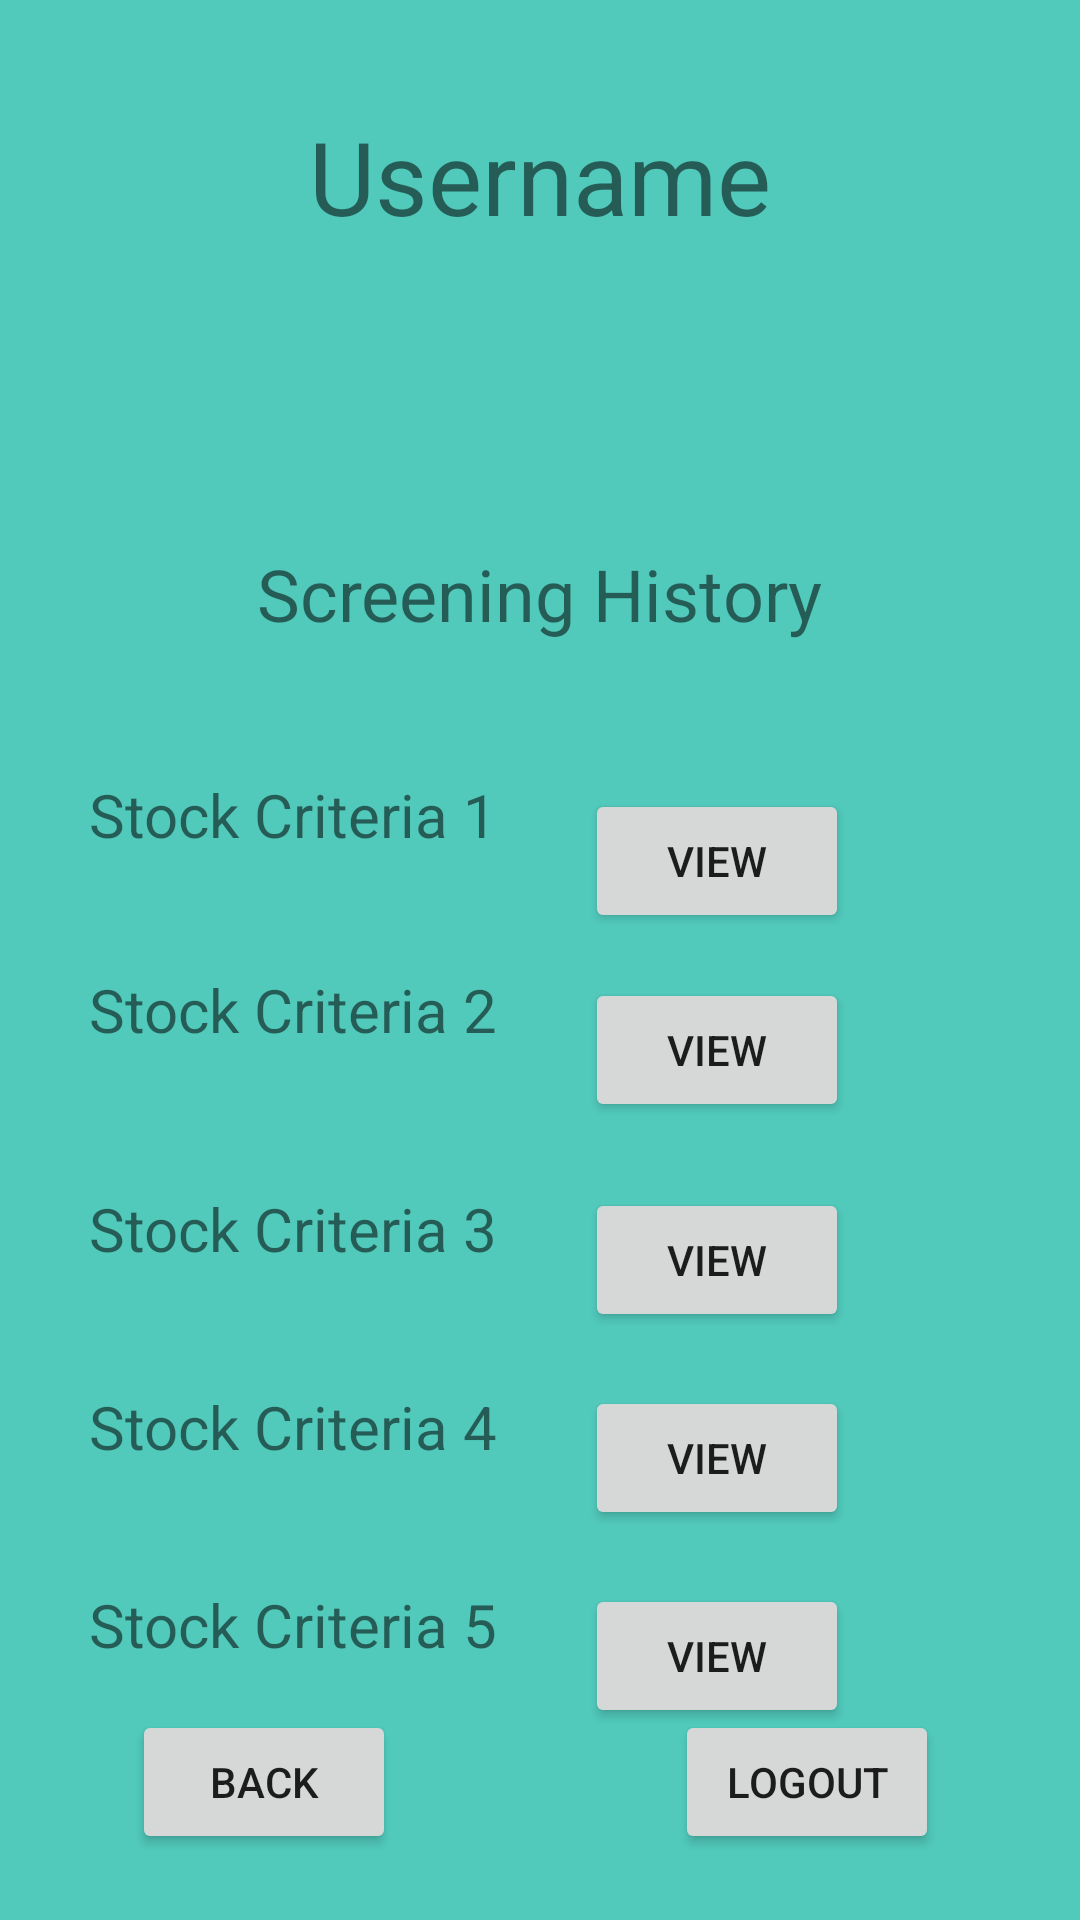

Write the Android layout XML for this screen, with the resource values it uses.
<!-- AndroidManifest.xml: application theme Theme.StockXRay -->
<!-- res/layout/activity_profile.xml -->
<?xml version="1.0" encoding="utf-8"?>
<androidx.constraintlayout.widget.ConstraintLayout xmlns:android="http://schemas.android.com/apk/res/android"
    xmlns:app="http://schemas.android.com/apk/res-auto"
    xmlns:tools="http://schemas.android.com/tools"
    android:layout_width="match_parent"
    android:layout_height="match_parent"
    android:background="#51CABC"
    tools:context=".ProfileActivity">

    <Button
        android:id="@+id/button"
        android:layout_width="wrap_content"
        android:layout_height="wrap_content"
        android:layout_marginStart="44dp"
        android:layout_marginBottom="22dp"
        android:text="back"
        app:layout_constraintBottom_toBottomOf="parent"
        app:layout_constraintStart_toStartOf="parent" />

    <Button
        android:id="@+id/button2"
        android:layout_width="wrap_content"
        android:layout_height="wrap_content"
        android:layout_marginEnd="47dp"
        android:layout_marginBottom="22dp"
        android:text="logout"
        app:layout_constraintBottom_toBottomOf="parent"
        app:layout_constraintEnd_toEndOf="parent" />

    <TextView
        android:id="@+id/emial"
        android:layout_width="0dp"
        android:layout_height="0dp"
        android:layout_marginStart="43dp"
        android:layout_marginTop="36dp"
        android:layout_marginEnd="43dp"
        android:layout_marginBottom="31dp"
        android:text="Username"
        android:textAlignment="center"
        android:textSize="34sp"
        app:layout_constraintBottom_toTopOf="@+id/textView"
        app:layout_constraintEnd_toEndOf="parent"
        app:layout_constraintStart_toStartOf="parent"
        app:layout_constraintTop_toTopOf="parent" />

    <TextView
        android:id="@+id/textView"
        android:layout_width="wrap_content"
        android:layout_height="wrap_content"
        android:layout_marginBottom="49dp"
        android:text="Screening History"
        android:textSize="24sp"
        app:layout_constraintBottom_toTopOf="@+id/s"
        app:layout_constraintEnd_toEndOf="parent"
        app:layout_constraintStart_toStartOf="parent" />

    <TextView
        android:id="@+id/sad"
        android:layout_width="0dp"
        android:layout_height="53dp"
        android:layout_marginTop="76dp"
        android:layout_marginBottom="65dp"
        android:text="Stock Criteria 1"
        android:textSize="20sp"
        app:layout_constraintBottom_toBottomOf="@+id/asdasd"
        app:layout_constraintEnd_toEndOf="@+id/asdasd"
        app:layout_constraintStart_toStartOf="@+id/asdasd"
        app:layout_constraintTop_toTopOf="@+id/textView" />

    <TextView
        android:id="@+id/dd"
        android:layout_width="0dp"
        android:layout_height="53dp"
        android:layout_marginTop="133dp"
        android:layout_marginBottom="132dp"
        android:text="Stock Criteria 3"
        android:textSize="20sp"
        app:layout_constraintBottom_toBottomOf="@+id/dwd1"
        app:layout_constraintEnd_toEndOf="@+id/dwqa"
        app:layout_constraintStart_toStartOf="@+id/dwqa"
        app:layout_constraintTop_toTopOf="@+id/s" />

    <TextView
        android:id="@+id/dwd1"
        android:layout_width="0dp"
        android:layout_height="53dp"
        android:layout_marginEnd="29dp"
        android:text="Stock Criteria 5"
        android:textSize="20sp"
        app:layout_constraintEnd_toStartOf="@+id/sssss"
        app:layout_constraintTop_toTopOf="@+id/sssss" />

    <Button
        android:id="@+id/s"
        android:layout_width="wrap_content"
        android:layout_height="wrap_content"
        android:layout_marginTop="263dp"
        android:layout_marginEnd="77dp"
        android:onClick="goHistory"
        android:text="View"
        app:layout_constraintEnd_toEndOf="parent"
        app:layout_constraintTop_toTopOf="parent" />

    <Button
        android:id="@+id/ssss"
        android:layout_width="wrap_content"
        android:layout_height="wrap_content"
        android:layout_marginTop="18dp"
        android:onClick="goHistory"
        android:text="View"
        app:layout_constraintStart_toStartOf="@+id/sss"
        app:layout_constraintTop_toBottomOf="@+id/sss" />

    <TextView
        android:id="@+id/asdasd"
        android:layout_width="0dp"
        android:layout_height="0dp"
        android:layout_marginTop="12dp"
        android:layout_marginBottom="20dp"
        android:text="Stock Criteria 2"
        android:textSize="20sp"
        app:layout_constraintBottom_toTopOf="@+id/dd"
        app:layout_constraintEnd_toEndOf="@+id/dd"
        app:layout_constraintStart_toStartOf="@+id/dd"
        app:layout_constraintTop_toBottomOf="@+id/s" />

    <Button
        android:id="@+id/ss"
        android:layout_width="wrap_content"
        android:layout_height="wrap_content"
        android:layout_marginTop="15dp"
        android:onClick="goHistory"
        android:text="View"
        app:layout_constraintStart_toStartOf="@+id/s"
        app:layout_constraintTop_toBottomOf="@+id/s" />

    <Button
        android:id="@+id/sss"
        android:layout_width="wrap_content"
        android:layout_height="wrap_content"
        android:layout_marginTop="22dp"
        android:onClick="goHistory"
        android:text="View"
        app:layout_constraintStart_toStartOf="@+id/ss"
        app:layout_constraintTop_toBottomOf="@+id/ss" />

    <Button
        android:id="@+id/sssss"
        android:layout_width="wrap_content"
        android:layout_height="wrap_content"
        android:layout_marginTop="18dp"
        android:onClick="goHistory"
        android:text="View"
        app:layout_constraintStart_toStartOf="@+id/ssss"
        app:layout_constraintTop_toBottomOf="@+id/ssss" />

    <TextView
        android:id="@+id/dwqa"
        android:layout_width="0dp"
        android:layout_height="53dp"
        android:layout_marginTop="66dp"
        android:layout_marginBottom="66dp"
        android:text="Stock Criteria 4"
        android:textSize="20sp"
        app:layout_constraintBottom_toBottomOf="@+id/dwd1"
        app:layout_constraintEnd_toEndOf="@+id/dwd1"
        app:layout_constraintStart_toStartOf="@+id/dwd1"
        app:layout_constraintTop_toTopOf="@+id/dd" />
</androidx.constraintlayout.widget.ConstraintLayout>
<!-- resources referenced by this layout -->
<resources>
  <style name="Theme.StockXRay" parent="Theme.MaterialComponents.DayNight.DarkActionBar">
          
          <item name="colorPrimary">@color/purple_500</item>
          <item name="colorPrimaryVariant">@color/purple_700</item>
          <item name="colorOnPrimary">@color/white</item>
          
          <item name="colorSecondary">@color/teal_200</item>
          <item name="colorSecondaryVariant">@color/teal_700</item>
          <item name="colorOnSecondary">@color/black</item>
          
          <item name="android:statusBarColor" tools:targetApi="l">?attr/colorPrimaryVariant</item>
          
      </style>
  <!-- not gathered from this repository: default colours our renderer supplied (Android Studio template values) -->
  <color name="purple_500">#FF6200EE</color>
  <color name="purple_700">#FF3700B3</color>
  <color name="teal_200">#FF03DAC5</color>
  <color name="teal_700">#FF018786</color>
  <color name="black">#FF000000</color>
  <color name="white">#FFFFFFFF</color>
</resources>
